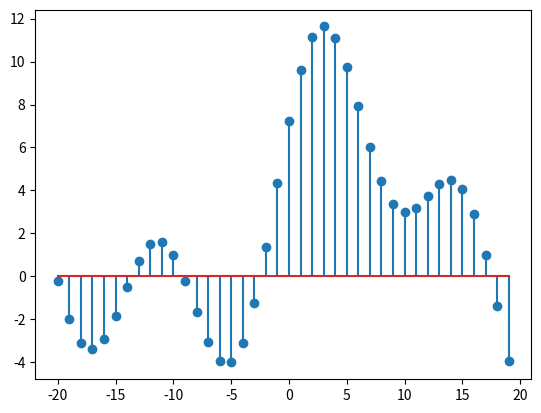

This figure's Python source:
import numpy as np 
import matplotlib.pyplot as plot
n = np.arange(-20,20,1);  # Range of n 
x_n=2*np.cos(0)+4*np.cos((np.pi*n)/20.0-np.pi/5)+3*np.cos((3*np.pi*n)/40.0-np.pi/2.0)+4*np.cos((3*np.pi*n)/20.0-np.pi/3.0)
plot.stem(n,x_n)
plot.show()